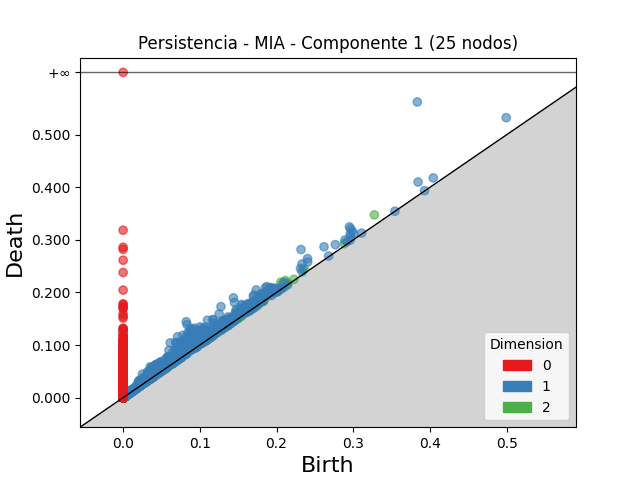

Source data for this figure (header and first rows):
dimension, birth, death
2, 0.3275, 0.3476
2, 0.1481, 0.1682
2, 0.1297, 0.1466
2, 0.1318, 0.146
2, 0.2056, 0.2196
2, 0.1237, 0.1372
2, 0.1213, 0.1347
2, 0.1714, 0.1844
2, 0.1769, 0.1888
2, 0.2116, 0.2228
2, 0.1263, 0.1373
2, 0.1634, 0.1731
2, 0.1664, 0.1758
2, 0.2081, 0.2171
2, 0.2349, 0.2438
2, 0.2361, 0.2444
2, 0.1557, 0.164
2, 0.1826, 0.1908
2, 0.1063, 0.1144
2, 0.1433, 0.1512
2, 0.1759, 0.1834
2, 0.1859, 0.1932
2, 0.07171, 0.07904
2, 0.1279, 0.135
2, 0.1741, 0.1812
2, 0.07763, 0.08471
2, 0.09782, 0.1047
2, 0.06729, 0.07403
2, 0.1593, 0.1659
2, 0.207, 0.2135
2, 0.06029, 0.06666
2, 0.07973, 0.08601
2, 0.2123, 0.2184
2, 0.1789, 0.1849
2, 0.06712, 0.07295
2, 0.1499, 0.1557
2, 0.06523, 0.07096
2, 0.05937, 0.06489
2, 0.1095, 0.115
2, 0.1551, 0.1603
2, 0.05168, 0.0569
2, 0.1643, 0.1694
2, 0.1778, 0.1826
2, 0.1869, 0.1915
2, 0.06969, 0.07431
2, 0.05571, 0.06033
2, 0.1151, 0.1196
2, 0.2884, 0.2927
2, 0.07165, 0.07592
2, 0.06614, 0.07037
2, 0.1408, 0.145
2, 0.1131, 0.1173
2, 0.05796, 0.06208
2, 0.1473, 0.1512
2, 0.1443, 0.1481
2, 0.07896, 0.08268
2, 0.2143, 0.218
2, 0.03755, 0.04121
2, 0.06683, 0.0704
2, 0.112, 0.1155
... 66,875 more rows
